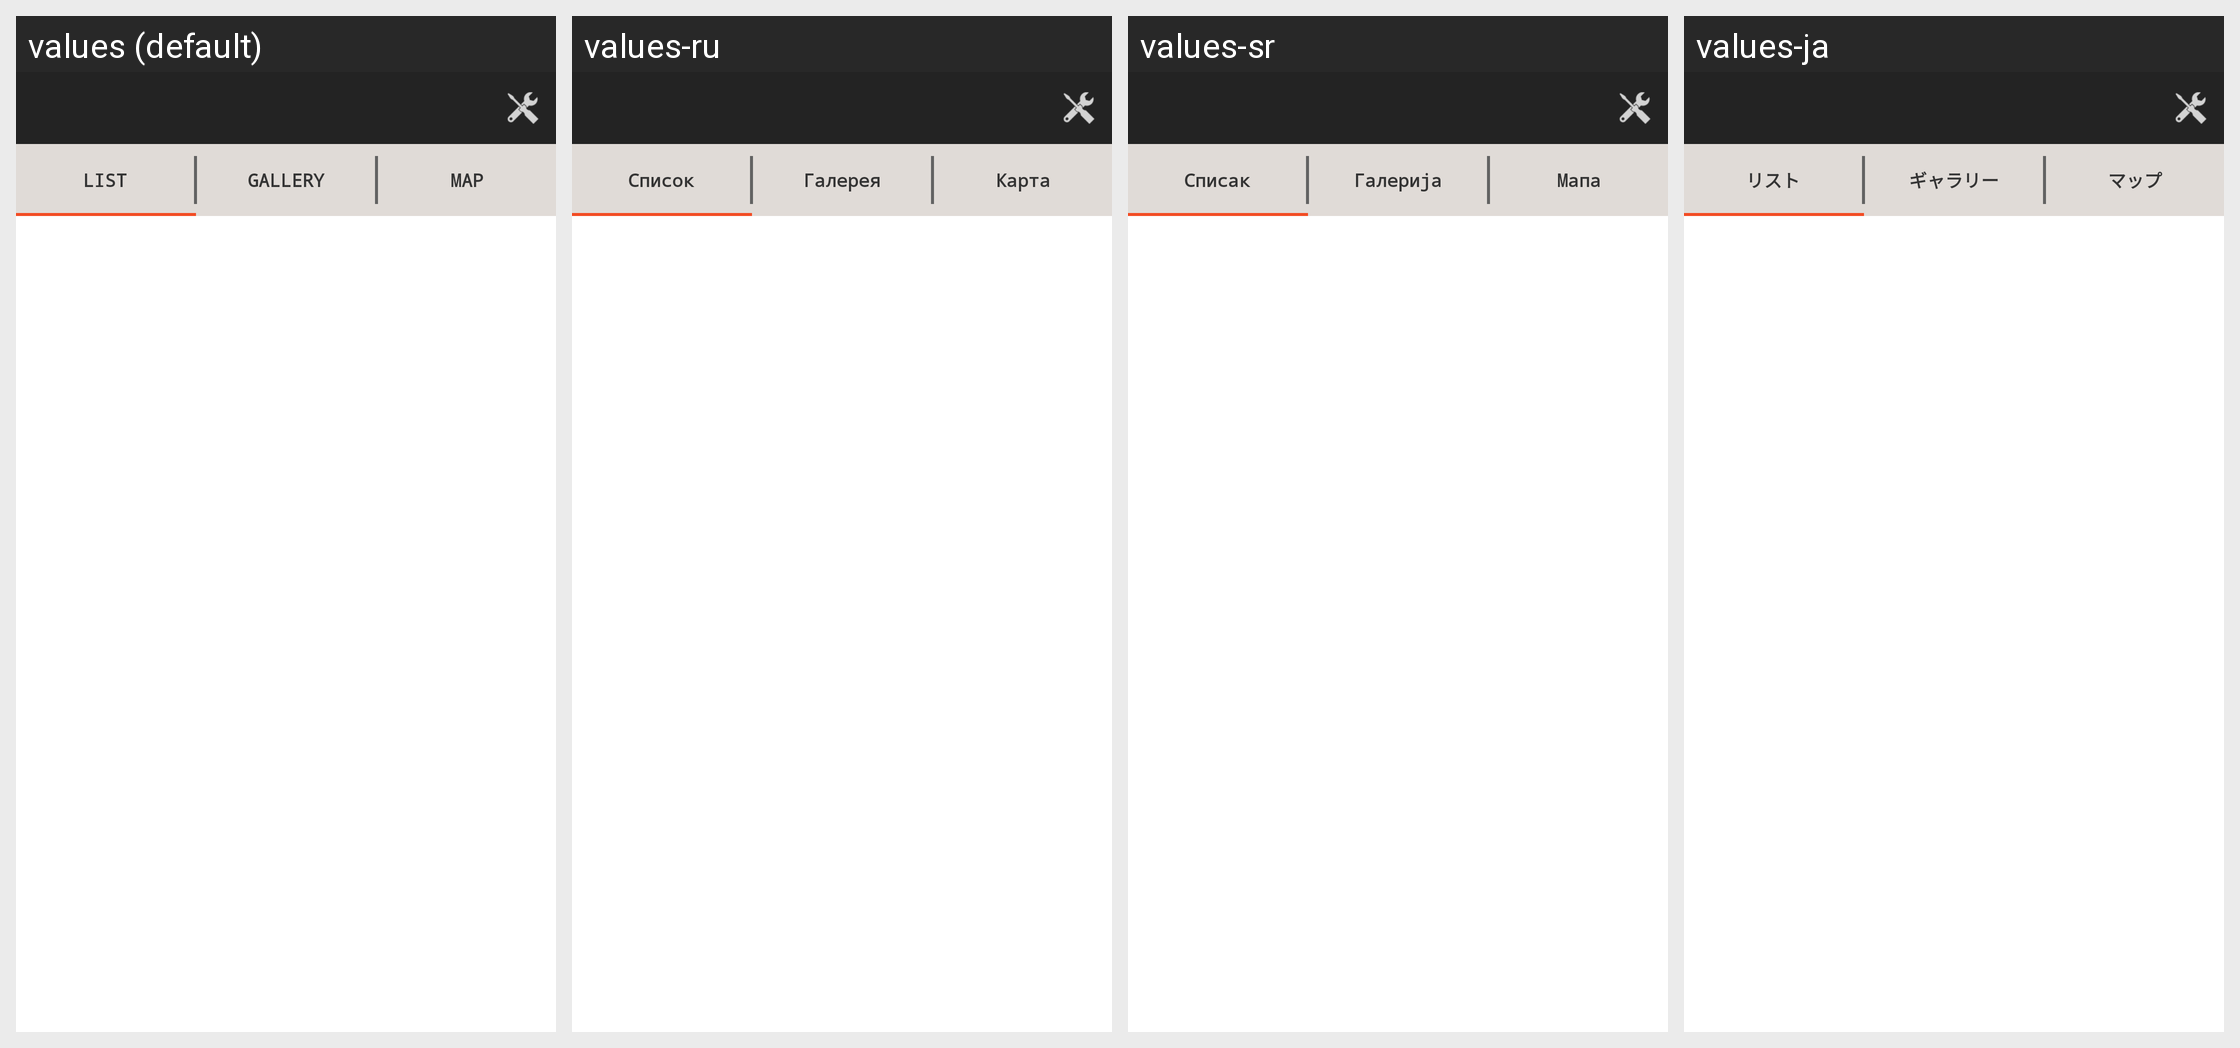

Here is an Android app screen in its default locale and in the app's own translations. Write out the translated-string differences for the strings that appear on this screen.
Android screen res/layout/requestlist.xml rendered under 4 locales, left to right: values (default), values-ru, values-sr, values-ja. Device: Nexus 5 (rendered at 1080×1920; each locale shown at half size, 540×960, under a caption strip naming it); theme MainTheme.
Other locales in the repository, not shown: values-ar, values-de, values-el, values-en, values-es, values-fr, values-hi, values-it, values-ko, values-pl, values-pt, values-tr, values-vi, values-zh.
Strings drawn on this screen, with the default value and each locale's value (text and hints the layout hard-codes, and strings that could not be matched under every locale, appear in the picture but are not listed):

list
  values: LIST
  values-ru: Список
  values-sr: Списак
  values-ja: リスト

gallery
  values: GALLERY
  values-ru: Галерея
  values-sr: Галерија
  values-ja: ギャラリー

map
  values: MAP
  values-ru: Карта
  values-sr: Мапа
  values-ja: マップ
